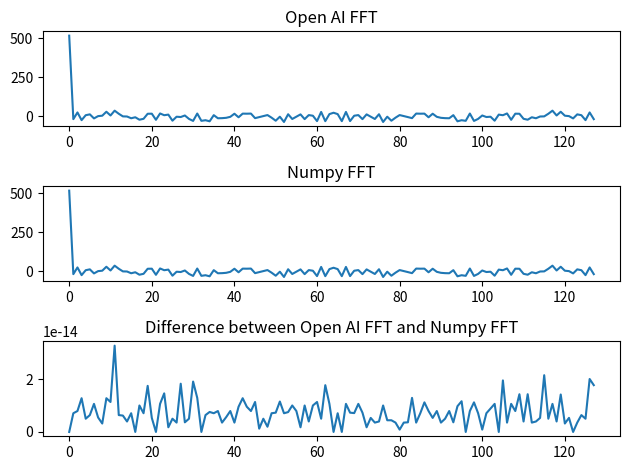

Generate this figure with matplotlib:
import numpy as np
import matplotlib.pyplot as plt

def ifft(signal):
    """
    Perform IFFT on the input signal.
    """
    N = len(signal)
    if N <= 1:
        return signal
    even = ifft(signal[0::2])
    odd = ifft(signal[1::2])
    T = [np.exp(2j * np.pi * k / N) * odd[k] for k in range(N // 2)]
    return [(even[k] + T[k]) / 2 for k in range(N // 2)] + \
           [(even[k] - T[k]) / 2 for k in range(N // 2)]
   

def fft(signal):
    """
    Perform FFT on the input signal.
    """
    N = len(signal)
    if N <= 1:
        return signal
    even = fft(signal[0::2])
    odd = fft(signal[1::2])
    T = [np.exp(-2j * np.pi * k / N) * odd[k] for k in range(N // 2)]
    return [even[k] + T[k] for k in range(N // 2)] + \
           [even[k] - T[k] for k in range(N // 2)]



if __name__=="__main__":
    # Example usage
    signal = np.random.randint(0,9,128)  # Example signal
    x = fft(signal)
    n = len(signal)
    A = np.fft.fft(signal, n)
    

    
    # Plotting the original and transformed signals
    plt.subplot(3, 1, 1)
    plt.plot(x)
    plt.title('Open AI FFT')
    plt.subplot(3, 1, 2)
    plt.plot(A)
    plt.title('Numpy FFT')

    plt.subplot(3,1,3)
    plt.plot(np.abs(x-A))   
    plt.title('Difference between Open AI FFT and Numpy FFT')
    plt.tight_layout()
    
    plt.show()

    